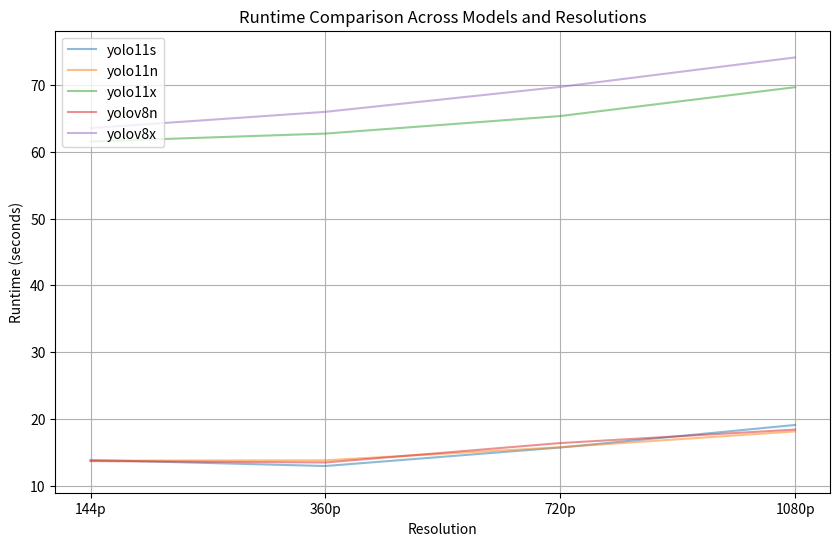

Recreate this plot in Python.
import matplotlib.pyplot as plt
import numpy as np

# Data for each model at different resolutions
resolutions = ['144p', '360p', '720p', '1080p']
models = {
    "yolo11s": [13.84, 12.93, 15.70, 19.08],
    "yolo11n": [13.73, 13.79, 15.75, 18.11],
    "yolo11x": [61.55, 62.73, 65.36, 69.68],
    "yolov8n": [13.67, 13.46, 16.37, 18.39],
    "yolov8x": [63.55, 65.99, 69.73, 74.14]
}

# Set up the figure and axis
plt.figure(figsize=(10, 6))


m = []

# Plot each model with transparency (alpha) to overlay them
for model, times in models.items():
    plt.plot(resolutions, times, label=model, alpha=0.5)
    
    v = (max(times) - min(times)) / min(times)
    
    print("PERCENTAGE: " + str(v))
    m.append(v)

print("CRESCEU: " + str(np.mean(m)))
    

# Set y-axis limits based on the minimum and maximum times with extra padding
y_min = min(min(times) for times in models.values()) - 4
y_max = max(max(times) for times in models.values()) + 4
plt.ylim(y_min, y_max)

# Add labels, title, and grid
plt.xlabel('Resolution')
plt.ylabel('Runtime (seconds)')
plt.title('Runtime Comparison Across Models and Resolutions')
plt.grid(True)

# Add a legend
plt.legend(loc='upper left')

# Show the plot
plt.show()
